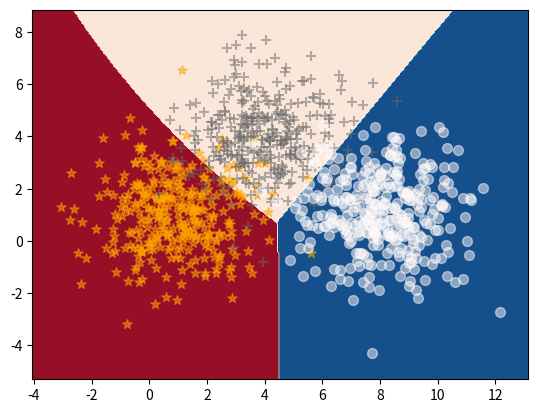

The script that saved this image: (Note: this script raises an exception after producing the figure.)
import numpy as np
import matplotlib.pyplot as plt
import os


class Generator(object):
    def __init__(self, seed):
        self.rng = self._seed(seed)
        self.dat_x = None
        self.dat_y = None
        self.dat_x_split = []
        self.info = []

    def _seed(self, seed):
        return np.random.RandomState(seed)

    def _gen_mvnorm(self, mean, cov, n):
        """
        Generate data under multi-variate normal.
        :param mean: given mean
        :type mean: numpy.ndarray
        :param cov: given covariance
        :type cov: numpy.ndarray
        :param n: given data length
        :type n: int
        :return: generated data
        """
        assert len(mean.shape) == 1
        assert len(cov.shape) == 2
        assert (np.array(mean.shape + cov.shape) == mean.shape[0]).all()
        return self.rng.multivariate_normal(mean, cov, n).T

    def gen_mvnorm(self, pri, n=1000, mean=((1, 1), (4, 4), (8, 1))):
        assert len(mean) == len(pri)
        mean = np.array(mean)
        _, dim = mean.shape
        pri = np.array(pri, dtype=np.float32)
        pri /= pri.sum()
        cov = np.eye(dim) * 2
        self.dat_x = np.zeros((dim, n))
        self.dat_y = np.zeros((n, ))
        start = 0
        cls = 0
        for p, m in zip(pri[:-1], mean[:-1]):
            end = int(start + n * p)
            self.dat_x[:, start:end] = self._gen_mvnorm(m, cov, end - start)
            self.dat_y[start:end] = cls
            cls += 1
            start = end
        self.dat_x[:, start:] = self._gen_mvnorm(mean[-1], cov, n - start)
        self.dat_y[start:] = cls
        self._preprocess(pri)

    @staticmethod
    def euclid_disc(s, m, c):
        """
        Compute euclidean discriminator
        :type s: numpy.ndarray
        :type m: numpy.ndarray
        :type c: numpy.ndarray
        :return: euclidean discriminator
        """
        # return -(s - m).T.dot(np.linalg.inv(c)).dot(s - m).diagonal() / 2
        return -np.sum((s - m).T.dot(np.linalg.inv(c)).T * (s - m), axis=0) / 2

    @staticmethod
    def bayes_disc(s, m, c, p):
        """
        Compute bayes discriminator
        :type s: numpy.ndarray
        :type m: numpy.ndarray
        :type c: numpy.ndarray
        :type p: float
        :return: bayes discriminator
        """
        return Generator.euclid_disc(s, m, c) - np.log(np.linalg.det(c)) / 2 + np.log(p)

    def _preprocess(self, pri):
        self.info = []
        self.dat_x_split = []
        for c, p in enumerate(pri):
            s = np.stack([x_layer[self.dat_y == c] for x_layer in self.dat_x], axis=0)
            self.dat_x_split.append((s, p))
            self.info.append((np.mean(s, axis=1), np.cov(s)))

    def print_mean_cov(self):
        for i, (m, c) in enumerate(self.info):
            print('---------Class %d--------' % i)
            print('Mean:\n%s' % m)
            print('Covariance:\n%s' % c)

    def bayes_predict(self):
        prob = np.concatenate([np.stack([Generator.bayes_disc(s, m.reshape((-1, 1)), c, p) for m, c in self.info], axis=0) for s, p in self.dat_x_split], axis=1)
        result = np.argmax(prob, axis=0)
        print('Bayes Classifier Accuracy: %.2f%%' % (np.count_nonzero(result == self.dat_y) / len(result) * 100))

    def euclid_predict(self):
        prob = np.concatenate([np.stack([Generator.euclid_disc(s, m.reshape((-1, 1)), c) for m, c in self.info], axis=0) for s, _ in self.dat_x_split], axis=1)
        result = np.argmax(prob, axis=0)
        print('Euclidean Classifier Accuracy: %.2f%%' % (np.count_nonzero(result == self.dat_y) / len(result) * 100))

    def bayes_plot(self, path):
        plt.figure()
        x_min, x_max = self.dat_x[0].min() - 1, self.dat_x[0].max() + 1
        y_min, y_max = self.dat_x[1].min() - 1, self.dat_x[1].max() + 1
        xx, yy = np.meshgrid(np.arange(x_min, x_max, 0.05), np.arange(y_min, y_max, 0.05))
        cc = np.stack((xx.ravel(), yy.ravel()), axis=0)
        prob = np.stack([Generator.bayes_disc(cc, m.reshape((-1, 1)), c, p) for (m, c), (_, p) in zip(self.info, self.dat_x_split)], axis=0)
        result = np.argmax(prob, axis=0).reshape(xx.shape)
        plt.contourf(xx, yy, result, cmap=plt.cm.RdBu)
        for (s, _), c, m in zip(self.dat_x_split, ['orange', 'dimgrey', 'snow'], ['*', '+', 'o']):
            plt.scatter(s[0], s[1], s=50, c=c, marker=m, alpha=0.5)
        if not os.path.exists(path):
            os.mkdir(path)
        plt.savefig(os.path.join(path, 'bayes_plot.png'), dpi=256)

    def euclid_plot(self, path):
        plt.figure()
        x_min, x_max = self.dat_x[0].min() - 1, self.dat_x[0].max() + 1
        y_min, y_max = self.dat_x[1].min() - 1, self.dat_x[1].max() + 1
        xx, yy = np.meshgrid(np.arange(x_min, x_max, 0.05), np.arange(y_min, y_max, 0.05))
        cc = np.stack((xx.ravel(), yy.ravel()), axis=0)
        prob = np.stack([Generator.euclid_disc(cc, m.reshape((-1, 1)), c) for m, c in self.info], axis=0)
        result = np.argmax(prob, axis=0).reshape(xx.shape)
        plt.contourf(xx, yy, result, cmap=plt.cm.RdBu)
        for (s, _), c, m in zip(self.dat_x_split, ['orange', 'dimgrey', 'snow'], ['*', '+', 'o']):
            plt.scatter(s[0], s[1], s=50, c=c, marker=m, alpha=0.5)
        if not os.path.exists(path):
            os.mkdir(path)
        plt.savefig(os.path.join(path, 'euclid_plot.png'), dpi=256)


if __name__ == '__main__':
    g = Generator(12345)
    g.gen_mvnorm([1, 1, 1])
    g.print_mean_cov()
    print('---------Result---------')
    g.bayes_predict()
    g.euclid_predict()
    g.bayes_plot('./plot/811')
    g.euclid_plot('./plot/811')
